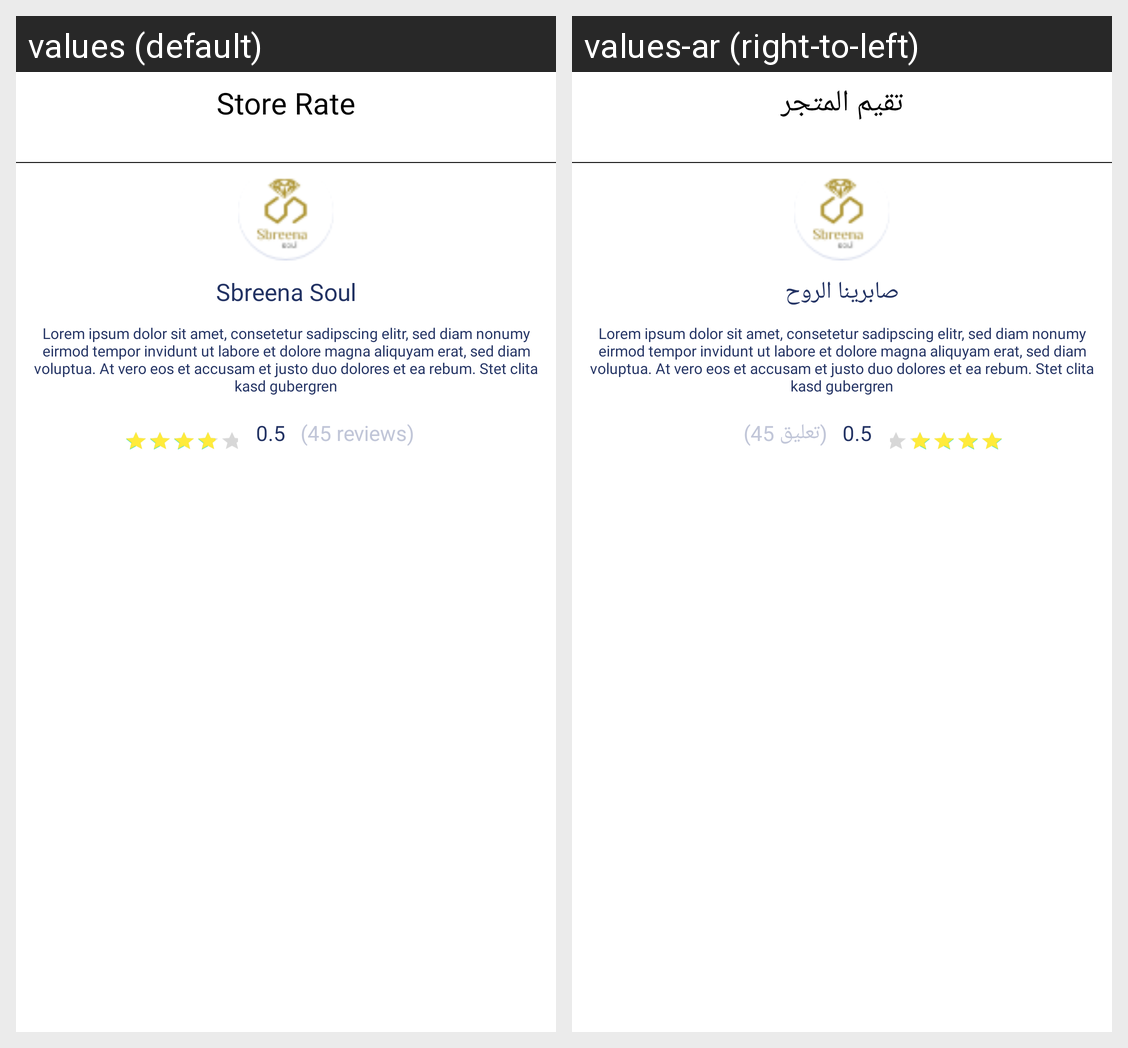

This grid shows one Android layout under two languages. Give, for every string resource on the screen, its name, the default text and each shown locale's text.
Android screen res/layout/store_rate.xml rendered under 2 locales, left to right: values (default), values-ar (right-to-left). Device: Nexus 5 (rendered at 1080×1920; each locale shown at half size, 540×960, under a caption strip naming it); theme Theme.HamaVendor.
Strings drawn on this screen, with the default value and each locale's value (text and hints the layout hard-codes, and strings that could not be matched under every locale, appear in the picture but are not listed):

about_hama3
  values: Lorem ipsum dolor sit amet, consetetur sadipscing elitr, sed diam nonumy eirmod tempor invidunt ut labore et dolore magna aliquyam erat, sed diam voluptua. At vero eos et accusam et justo duo dolores et ea rebum. Stet clita kasd gubergren, no sea takimata sanctus est Lorem ipsum dolor sit amet. Lorem ipsum dolor sit amet, consetetur sadipscing elitr, sed diam nonumy eirmod tempor invidunt ut …[clipped]
  values-ar: Lorem ipsum dolor sit amet, consetetur sadipscing elitr, sed diam nonumy eirmod tempor invidunt ut labore et dolore magna aliquyam erat, sed diam voluptua. At vero eos et accusam et justo duo dolores et ea rebum. Stet clita kasd gubergren, no sea takimata sanctus est Lorem ipsum dolor sit amet. Lorem ipsum dolor sit amet, consetetur sadipscing elitr, sed diam nonumy eirmod tempor invidunt ut …[clipped]

Store_Rate
  values: Store Rate
  values-ar: تقيم المتجر

Sbreena_Soul
  values: Sbreena Soul
  values-ar: صابرينا الروح

Sbreen
  values: Lorem ipsum dolor sit amet, consetetur sadipscing elitr, sed diam nonumy eirmod tempor invidunt ut labore et dolore magna aliquyam erat, sed diam voluptua. At vero eos et accusam et justo duo dolores et ea rebum. Stet clita kasd gubergren
  values-ar: Lorem ipsum dolor sit amet, consetetur sadipscing elitr, sed diam nonumy eirmod tempor invidunt ut labore et dolore magna aliquyam erat, sed diam voluptua. At vero eos et accusam et justo duo dolores et ea rebum. Stet clita kasd gubergren

ughgh
  values: (45 reviews)
  values-ar: (تعليق 45)
